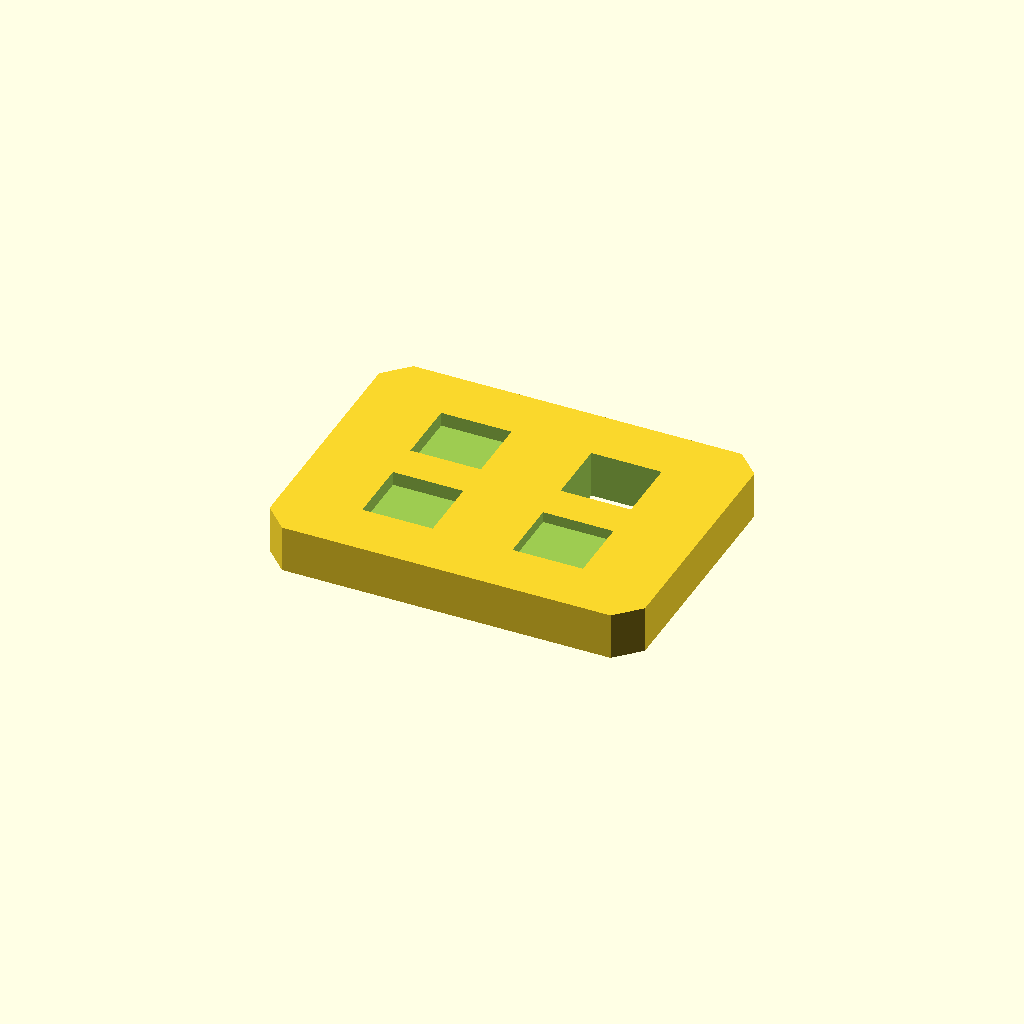
Cell 1: the model at its default parameters.
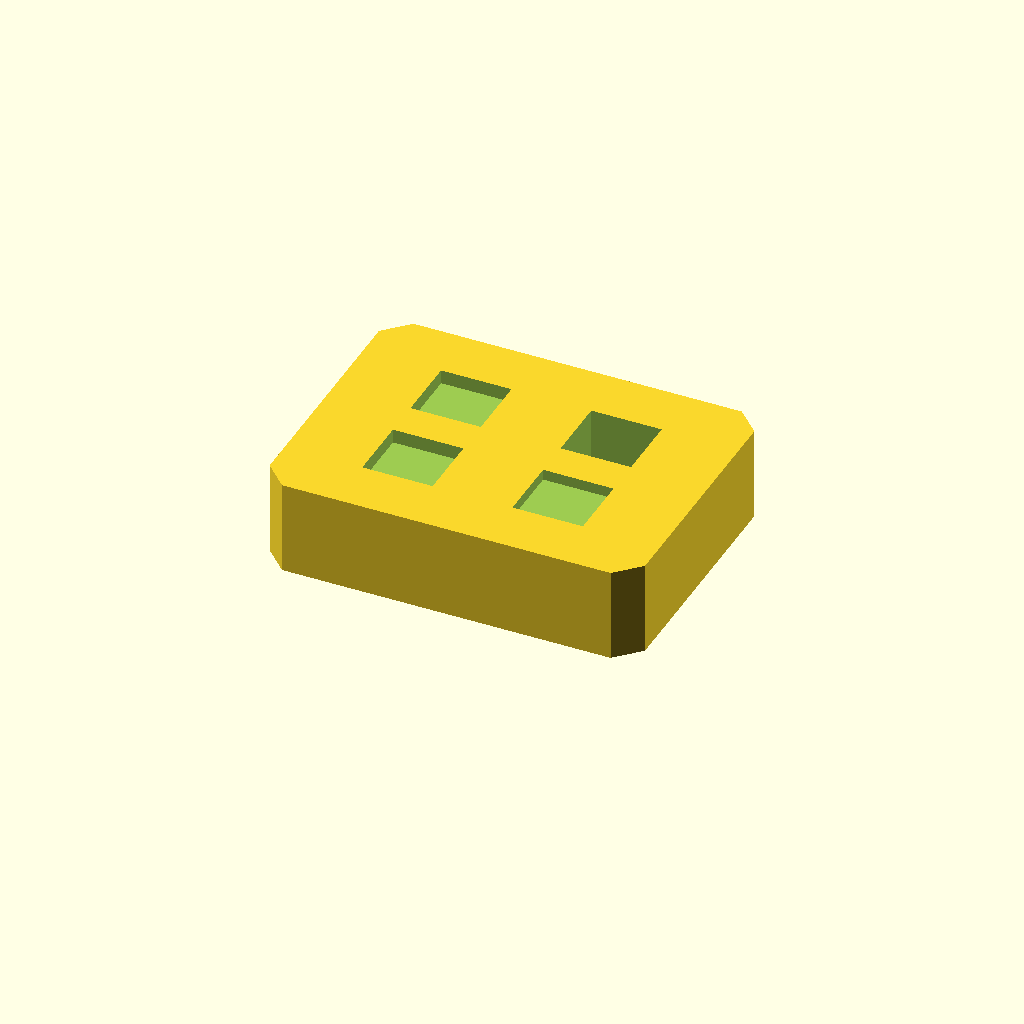
Cell 2 — plate_t set to 20, the other parameters unchanged.
One fixed orthographic camera (rotation 55°, 0°, 25°; colour scheme Cornfield) for every cell.
Source of the model, optional_data/data/sketch2/voidplates/part_0070.scad:
$fn = 32;

// ----------------------------------------------------------------------
// Windowed plate: 4 voids, 80 x 60 x 10 mm
// ----------------------------------------------------------------------

// --- parameters (mm) ---
plate_l = 80;             // plate length, X
plate_w = 60;             // plate width, Y
plate_t = 10;             // plate thickness, Z
edge_margin = 8;          // wall from the plate edge to any window
win_l = 15;               // pocket length
win_w = 14;               // pocket width
pitch_x = 32;             // grid pitch along X
pitch_y = 22;             // grid pitch along Y
depth_1 = 3;              // depth of void 1 (full thickness = through)
depth_2 = 3;              // depth of void 2 (full thickness = through)
depth_3 = 2.3;            // depth of void 3 (full thickness = through)
depth_4 = 10;             // depth of void 4 (full thickness = through)
corner_c = 5;             // corner chamfer of the plate

profile = [[5, 0], [75, 0], [80, 5], [80, 55], [75, 60], [5, 60], [0, 55], [0, 5]];  // primary outline, 8 points, counter clockwise
void_1 = [[16.5, 12], [31.5, 12], [31.5, 26], [16.5, 26]];  // pocket at grid node 0,0, 4 points
void_2 = [[16.5, 34], [31.5, 34], [31.5, 48], [16.5, 48]];  // pocket at grid node 0,1, 4 points
void_3 = [[48.5, 12], [63.5, 12], [63.5, 26], [48.5, 26]];  // pocket at grid node 1,0, 4 points
void_4 = [[48.5, 34], [63.5, 34], [63.5, 48], [48.5, 48]];  // pocket at grid node 1,1, 4 points

// --- the one profile operation ---
difference() {
  linear_extrude(height = plate_t) polygon(points = profile);
  translate([0, 0, plate_t - depth_1])
    linear_extrude(height = depth_1 + 1) polygon(points = void_1);
  translate([0, 0, plate_t - depth_2])
    linear_extrude(height = depth_2 + 1) polygon(points = void_2);
  translate([0, 0, plate_t - depth_3])
    linear_extrude(height = depth_3 + 1) polygon(points = void_3);
  translate([0, 0, -1])
    linear_extrude(height = plate_t + 2) polygon(points = void_4);
}
Customizer parameters (derived from the source; name, type, default, range or options):
plate_l: number, default 80
plate_w: number, default 60
plate_t: number, default 10
edge_margin: number, default 8
win_l: number, default 15
win_w: number, default 14
pitch_x: number, default 32
pitch_y: number, default 22
depth_1: number, default 3
depth_2: number, default 3
depth_3: number, default 2.3
depth_4: number, default 10
corner_c: number, default 5
